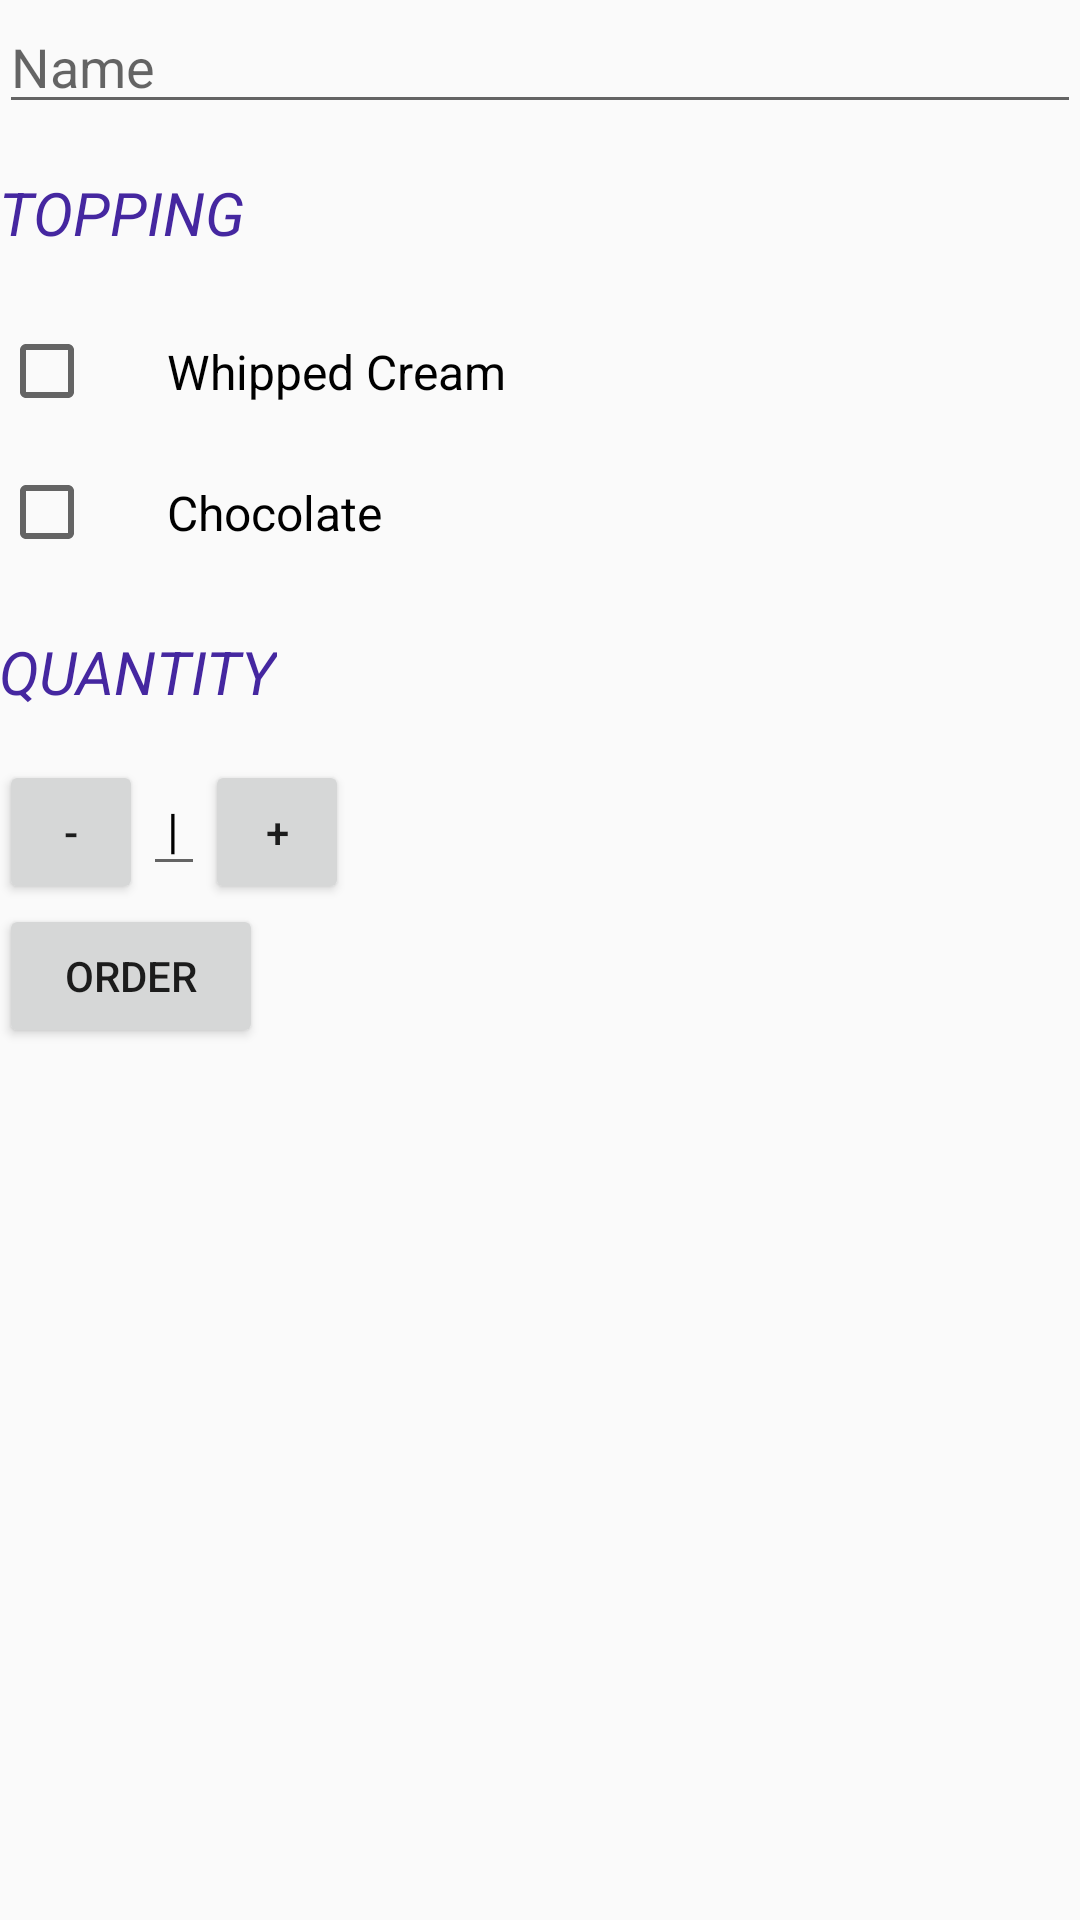

Write the Android layout XML for this screen, with the resource values it uses.
<!-- AndroidManifest.xml: application theme AppTheme -->
<!-- res/layout/content_main.xml -->
<?xml version="1.0" encoding="utf-8"?>
<ScrollView xmlns:android="http://schemas.android.com/apk/res/android"
    xmlns:tools="http://schemas.android.com/tools"
    tools:showIn="@layout/activity_main"
    android:layout_marginTop="58dp"
    android:layout_width="match_parent"
    android:layout_height="match_parent"
    tools:context="com.art.laukik.dristhi.MainActivity">


<LinearLayout
    android:layout_width="match_parent"
    android:layout_height="match_parent"
    android:paddingBottom="@dimen/activity_vertical_margin"
    android:paddingLeft="@dimen/activity_horizontal_margin"
    android:paddingRight="@dimen/activity_horizontal_margin"
    android:paddingTop="@dimen/activity_vertical_margin"
    android:orientation="vertical"
    android:weightSum="1">




    <ScrollView
        android:layout_width="match_parent"
        android:layout_height="match_parent"
        android:id="@+id/scrollView" />

    <EditText
        android:layout_width="match_parent"
        android:layout_height="wrap_content"
        android:inputType="textCapWords"
        android:hint="@string/Name"
        android:ems="10"
        android:id="@+id/name_field" />

    <TextView
        android:layout_width="wrap_content"
        android:layout_height="wrap_content"
        android:text="@string/toppings"
        android:id="@+id/text_view_toppings"
        android:textAllCaps="true"
        android:paddingTop="16dp"
        android:paddingBottom="16dp"
        style="@style/CustomText"/>

    <CheckBox
        android:layout_width="wrap_content"
        android:layout_height="47dp"
        android:text="@string/Whipped_Cream"
        android:textSize="16sp"
        android:id="@+id/whipped_cream_checkBox"
        android:paddingLeft="24dp"
        android:checked="false" />
    <CheckBox
        android:layout_width="wrap_content"
        android:layout_height="47dp"
        android:text="@string/Chocolate"
        android:textSize="16sp"
        android:id="@+id/chocolate_checkbox"
        android:paddingLeft="24dp"
        android:checked="false" />

    <TextView
        android:layout_width="wrap_content"
        android:layout_height="wrap_content"
        android:text="@string/quantity"
        android:id="@+id/quantity_text_view"
        android:textAllCaps="true"
        android:paddingTop="16dp"
        android:paddingBottom="16dp"
        style="@style/CustomText"/>

    <LinearLayout
        android:layout_width="match_parent"
        android:layout_height="wrap_content"
        android:orientation="horizontal">

        <Button
            android:layout_width="48dp"
            android:layout_height="48dp"
            android:text="-"
            android:id="@+id/minus"
            android:onClick="decrement"
            android:padding="8dp"/>

    <EditText
        android:layout_width="wrap_content"
        android:layout_height="wrap_content"
        android:inputType="number"
        android:id="@+id/display_quantity"
        android:layout_below="@+id/quantity"
        android:text="|"
        android:textSize="16sp"
        android:padding="8dp"
        android:textColor="@android:color/black"/>

        <Button
            android:layout_width="48dp"
            android:layout_height="48dp"
            android:text="+"
            android:id="@+id/plus"
            android:onClick="increment"
            android:padding="8dp"/>

    </LinearLayout>


    <Button
        android:layout_width="wrap_content"
        android:layout_height="wrap_content"
        android:text="@string/ORDER"
        android:id="@+id/order"
        android:layout_below="@+id/order_summary_text_view"
        android:onClick="submitOrder"/>

</LinearLayout>
    </ScrollView>
<!-- res/layout/activity_main.xml (included above) -->
<?xml version="1.0" encoding="utf-8"?>
<android.support.design.widget.CoordinatorLayout xmlns:android="http://schemas.android.com/apk/res/android"
    xmlns:app="http://schemas.android.com/apk/res-auto"
    xmlns:tools="http://schemas.android.com/tools"
    android:layout_width="match_parent"
    android:layout_height="match_parent"
    android:fitsSystemWindows="true"
    tools:context="com.art.laukik.dristhi.MainActivity">

    <android.support.design.widget.AppBarLayout
        android:layout_width="match_parent"
        android:layout_height="wrap_content"
        android:theme="@style/AppTheme.AppBarOverlay">

        <android.support.v7.widget.Toolbar
            android:id="@+id/toolbar"
            android:layout_width="match_parent"
            android:layout_height="?attr/actionBarSize"
            android:background="?attr/colorPrimary"
            app:popupTheme="@style/AppTheme.PopupOverlay" />

    </android.support.design.widget.AppBarLayout>

    <include layout="@layout/content_main" />
   </android.support.design.widget.CoordinatorLayout>
<!-- resources referenced by this layout -->
<resources>
  <string name="Chocolate">Chocolate</string>
  <string name="Name">Name</string>
  <string name="ORDER">Order</string>
  <string name="Whipped_Cream">Whipped Cream</string>
  <string name="quantity">Quantity</string>
  <string name="toppings">Topping</string>
  <style name="AppTheme.AppBarOverlay" parent="ThemeOverlay.AppCompat.Dark.ActionBar" />
  <style name="AppTheme.PopupOverlay" parent="ThemeOverlay.AppCompat.Light" />
  <style name="CustomText">
         <item name="android:textSize">20sp</item>
         <item name="android:textColor">#4527A0</item>
         <item name="android:textStyle">italic</item>
          <item name="android:textAllCaps">true</item>
      </style>
  <style name="AppTheme" parent="Theme.AppCompat.Light.DarkActionBar">
          
          <item name="colorPrimary">@color/colorPrimary</item>
          <item name="colorPrimaryDark">@color/colorPrimaryDark</item>
          <item name="colorAccent">@color/colorAccent</item>
      </style>
  <!-- not gathered from this repository: default colours our renderer supplied (Android Studio template values) -->
  <color name="colorPrimary">#FF6200EE</color>
  <color name="colorPrimaryDark">#FF3700B3</color>
  <color name="colorAccent">#FF03DAC5</color>
</resources>
